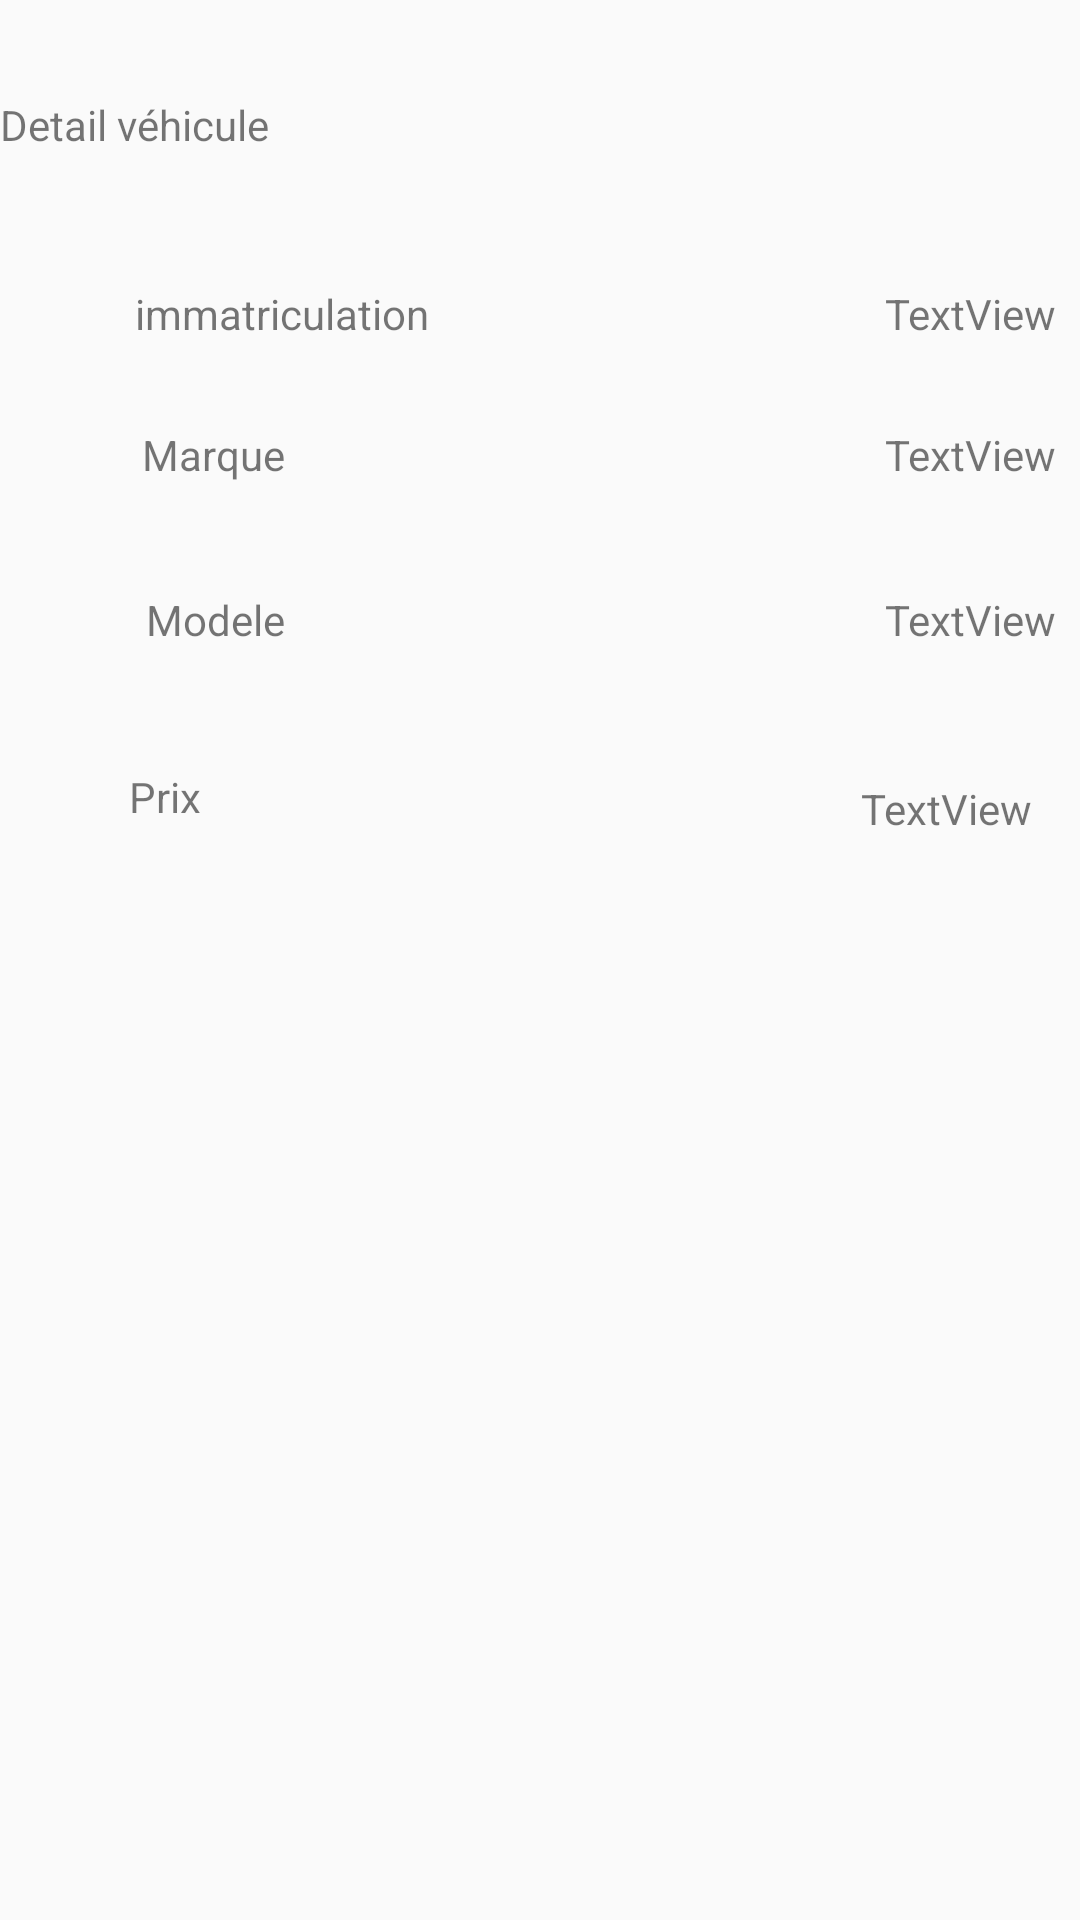

This screen was rendered from an Android layout file. Write that file and the resources it references.
<!-- AndroidManifest.xml: application theme AppTheme -->
<!-- res/layout/activity_detail_vehicule.xml -->
<?xml version="1.0" encoding="utf-8"?>

<android.support.constraint.ConstraintLayout
    xmlns:android="http://schemas.android.com/apk/res/android"
    xmlns:app="http://schemas.android.com/apk/res-auto"
    xmlns:tools="http://schemas.android.com/tools"
    android:layout_width="match_parent"
    android:layout_height="match_parent">

    <TextView
        android:id="@+id/textViewDetailImmatriculation"
        android:layout_width="wrap_content"
        android:layout_height="wrap_content"
        android:layout_marginEnd="152dp"
        android:layout_marginRight="152dp"
        android:layout_marginTop="44dp"
        android:text="immatriculation"
        app:layout_constraintEnd_toStartOf="@+id/textViewImmatRetour"
        app:layout_constraintTop_toBottomOf="@+id/textViewDetail" />

    <TextView
        android:id="@+id/textViewDetailMarque"
        android:layout_width="wrap_content"
        android:layout_height="wrap_content"
        android:layout_marginEnd="200dp"
        android:layout_marginRight="200dp"
        android:layout_marginTop="28dp"
        android:text="Marque"
        app:layout_constraintEnd_toStartOf="@+id/textViewMarqueRetour"
        app:layout_constraintTop_toBottomOf="@+id/textViewDetailImmatriculation" />

    <TextView
        android:id="@+id/textViewDetailModel"
        android:layout_width="wrap_content"
        android:layout_height="wrap_content"
        android:layout_marginEnd="200dp"
        android:layout_marginRight="200dp"
        android:layout_marginTop="36dp"
        android:text="Modele"
        app:layout_constraintEnd_toStartOf="@+id/textViewModeleRetour"
        app:layout_constraintTop_toBottomOf="@+id/textViewDetailMarque" />

    <TextView
        android:id="@+id/textViewDetailPrix"
        android:layout_width="wrap_content"
        android:layout_height="wrap_content"
        android:layout_marginEnd="220dp"
        android:layout_marginRight="220dp"
        android:layout_marginTop="40dp"
        android:text="Prix"
        app:layout_constraintEnd_toStartOf="@+id/textViewPrixRetour"
        app:layout_constraintTop_toBottomOf="@+id/textViewDetailModel" />

    <TextView
        android:id="@+id/textViewDetail"
        android:layout_width="wrap_content"
        android:layout_height="wrap_content"
        android:layout_marginTop="32dp"
        android:text="Detail véhicule"
        app:layout_constraintTop_toTopOf="parent"
        tools:layout_editor_absoluteX="37dp" />

    <TextView
        android:id="@+id/textViewImmatRetour"
        android:layout_width="wrap_content"
        android:layout_height="wrap_content"
        android:layout_marginEnd="8dp"
        android:layout_marginRight="8dp"
        android:layout_marginTop="44dp"
        android:text="TextView"
        app:layout_constraintEnd_toEndOf="parent"
        app:layout_constraintTop_toBottomOf="@+id/textViewDetail" />

    <TextView
        android:id="@+id/textViewMarqueRetour"
        android:layout_width="wrap_content"
        android:layout_height="wrap_content"
        android:layout_marginEnd="8dp"
        android:layout_marginRight="8dp"
        android:layout_marginTop="28dp"
        android:text="TextView"
        app:layout_constraintEnd_toEndOf="parent"
        app:layout_constraintTop_toBottomOf="@+id/textViewImmatRetour" />

    <TextView
        android:id="@+id/textViewModeleRetour"
        android:layout_width="wrap_content"
        android:layout_height="wrap_content"
        android:layout_marginEnd="8dp"
        android:layout_marginRight="8dp"
        android:layout_marginTop="36dp"
        android:text="TextView"
        app:layout_constraintEnd_toEndOf="parent"
        app:layout_constraintTop_toBottomOf="@+id/textViewMarqueRetour" />

    <TextView
        android:id="@+id/textViewPrixRetour"
        android:layout_width="wrap_content"
        android:layout_height="wrap_content"
        android:layout_marginEnd="16dp"
        android:layout_marginRight="16dp"
        android:layout_marginTop="44dp"
        android:text="TextView"
        app:layout_constraintEnd_toEndOf="parent"
        app:layout_constraintTop_toBottomOf="@+id/textViewModeleRetour" />

    <ImageView
        android:id="@+id/imageView2"
        android:layout_width="wrap_content"
        android:layout_height="wrap_content"
        tools:layout_editor_absoluteX="69dp"
        tools:layout_editor_absoluteY="337dp" />


</android.support.constraint.ConstraintLayout>
<!-- resources referenced by this layout -->
<resources>
  <style name="AppTheme" parent="Theme.AppCompat.Light.DarkActionBar">
          
          <item name="colorPrimary">@color/colorPrimary</item>
          <item name="colorPrimaryDark">@color/colorPrimaryDark</item>
          <item name="colorAccent">@color/colorAccent</item>
      </style>
  <!-- not gathered from this repository: default colours our renderer supplied (Android Studio template values) -->
  <color name="colorPrimary">#FF6200EE</color>
  <color name="colorPrimaryDark">#FF3700B3</color>
  <color name="colorAccent">#FF03DAC5</color>
</resources>
